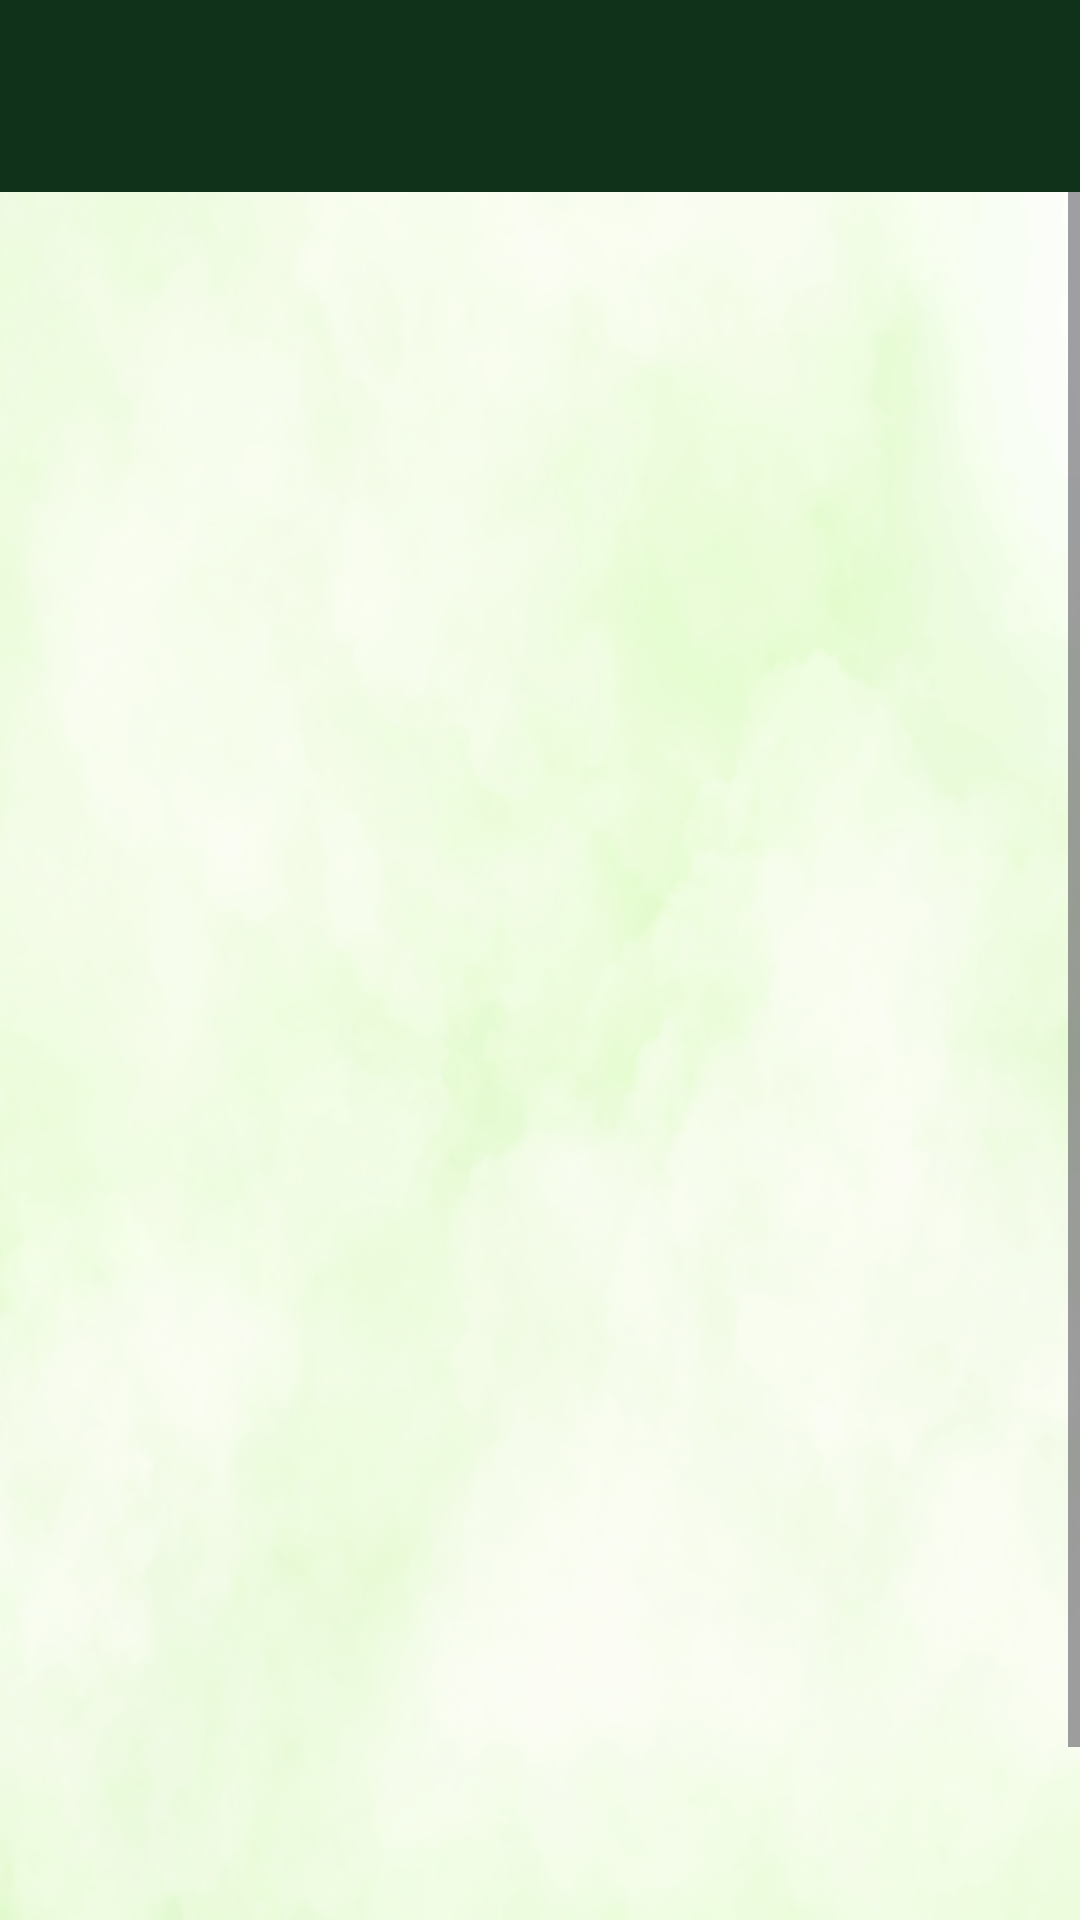

Layout XML and referenced resources for this Android screen:
<!-- AndroidManifest.xml: application theme Theme.PlantCare -->
<!-- res/layout/activity_plant_info.xml -->
<?xml version="1.0" encoding="utf-8"?>
<LinearLayout xmlns:android="http://schemas.android.com/apk/res/android"
    xmlns:app="http://schemas.android.com/apk/res-auto"
    xmlns:tools="http://schemas.android.com/tools"
    android:layout_width="match_parent"
    android:layout_height="match_parent"
    tools:context=".DashboardActivity"
    android:orientation="vertical"
    android:background="@drawable/plain_bg">

    <androidx.appcompat.widget.Toolbar
        android:id="@+id/toolbar"
        android:layout_width="match_parent"
        android:layout_height="wrap_content"
        android:background="@color/dark_green"
        android:elevation="4dp"
        app:titleTextColor="?android:textColorPrimaryInverse" />

    <ScrollView
        android:layout_width="match_parent"
        android:layout_height="wrap_content"
        android:layout_marginBottom="10dp">

        <LinearLayout
            android:layout_width="match_parent"
            android:layout_height="wrap_content"
            android:orientation="vertical"
            android:layout_margin="20dp">

            <ImageView
                android:id="@+id/plant_image_view"
                android:layout_width="wrap_content"
                android:layout_height="400dp"
                android:layout_gravity="center"/>

            <TextView
                android:id="@+id/info_text_view"
                android:layout_width="wrap_content"
                android:layout_height="wrap_content"
                android:layout_margin="10dp"
                android:textSize="20sp"/>

            <TextView
                android:id="@+id/watering_text_view"
                android:layout_width="wrap_content"
                android:layout_height="wrap_content"
                android:layout_margin="10dp"
                android:textSize="20sp"/>
            <TextView
                android:id="@+id/sunlight_text_view"
                android:layout_width="wrap_content"
                android:layout_height="wrap_content"
                android:layout_margin="10dp"
                android:textSize="20sp"/>
            <TextView
                android:id="@+id/pruning_text_view"
                android:layout_width="wrap_content"
                android:layout_height="wrap_content"
                android:layout_margin="10dp"
                android:paddingBottom="10dp"
                android:textSize="20sp"/>

        </LinearLayout>

    </ScrollView>


</LinearLayout>
<!-- resources referenced by this layout -->
<resources>
  <color name="dark_green">#11321A</color>
  <!-- drawable plain_bg: png bitmap (drawable, 381770 bytes) -->
  <style name="Theme.PlantCare" parent="Base.Theme.PlantCare" />
  <style name="Base.Theme.PlantCare" parent="Theme.Material3.DayNight.NoActionBar">
          <item name="colorAccent">@color/dark_green</item>
          <item name="colorPrimary">@color/dark_green</item>
          <item name="android:statusBarColor">@color/dark_green</item>
          <item name="android:navigationBarColor">@color/dark_green</item>
          <item name="actionMenuTextColor">@color/white</item>
      </style>
  <color name="white">#FFFFFFFF</color>
</resources>
